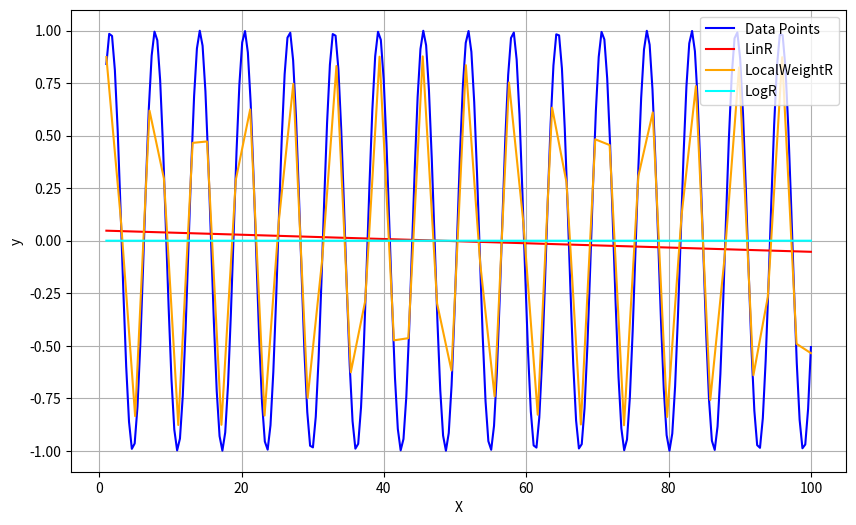

Source code (Python):
import numpy as np
import matplotlib.pyplot as plt

train_X = np.linspace(1, 100, 250)
train_y = np.sin(train_X)

def linear_regression(train_X, train_y, pred_X):
    m = len(train_X)
    b = np.c_[np.ones((m, 1)), train_X]
    theta = np.linalg.inv(b.T.dot(b)).dot(b.T).dot(train_y)
    return np.array([1, pred_X]).dot(theta)

def logistic_regression(train_X, train_y, pred_X, learning_rate=0.01, iterations=1000):
    train_X = train_X.reshape(-1, 1)
    m, n = train_X.shape
    b = np.c_[np.ones((m, 1)), train_X]
    theta = np.zeros(n + 1)
    for _ in range(iterations):
        z = np.dot(b, theta)
        h = 1 / (1 + np.exp(-z)) # sigmoid
        cost = -(1/m) * np.sum(train_y * np.log(h) + (1 - train_y) * np.log(1 - h))
        gradient = (1/m) * np.dot(b.T, (h - train_y))
        theta -= learning_rate * gradient
    b = np.array([1, pred_X])
    return 1 / (1 + np.exp(-np.dot(b, theta)))

def locally_weighted_regression(train_X, train_y, pred_X, tau = 1):
    m = train_X.shape[0]
    b = np.c_[np.ones((m, 1)), train_X]
    W = np.zeros(m)
    for i in range(m):
        W[i] = np.exp(-(train_X[i] - pred_X)**2 / (2 * tau**2))
    W = np.diag(W)
    theta = np.linalg.inv(b.T.dot(W).dot(b)).dot(b.T).dot(W).dot(train_y)
    return np.array([1, pred_X]).dot(theta)

pred_X = np.linspace(1, 100, 50)
pred_y0 = np.array([linear_regression(train_X, train_y, x) for x in pred_X])
pred_y1 = np.array([locally_weighted_regression(train_X, train_y, x, tau=0.5) for x in pred_X])
pred_y2 = np.array([logistic_regression(train_X, train_y, x) for x in pred_X])

plt.figure(figsize=(10, 6))
plt.plot(train_X, train_y, color='blue', label='Data Points')
plt.plot(pred_X, pred_y0, color='red', label='LinR')
plt.plot(pred_X, pred_y1, color='orange', label='LocalWeightR')
plt.plot(pred_X, pred_y2, color='cyan', label='LogR')
plt.xlabel('X')
plt.ylabel('y')
plt.legend()
plt.grid(True)
plt.show()